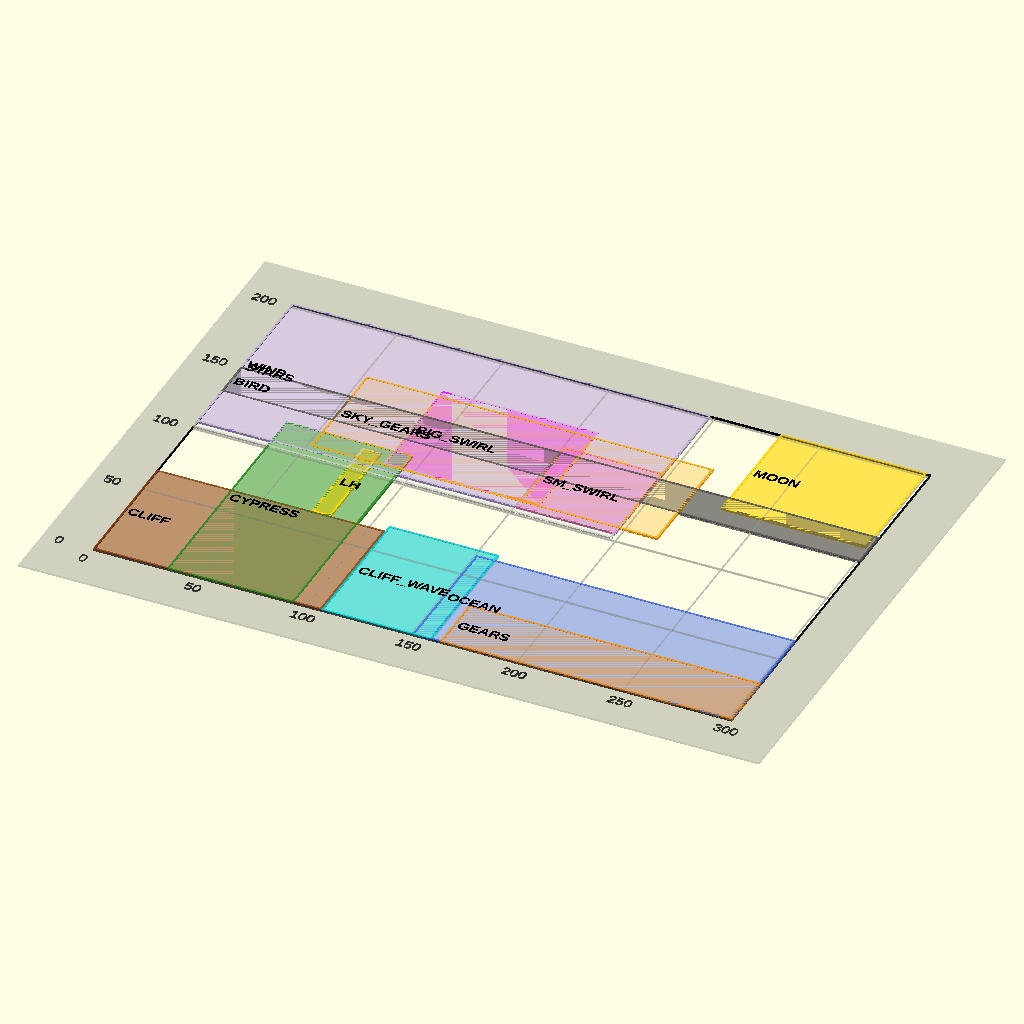
Cell 1: the model at its default parameters.
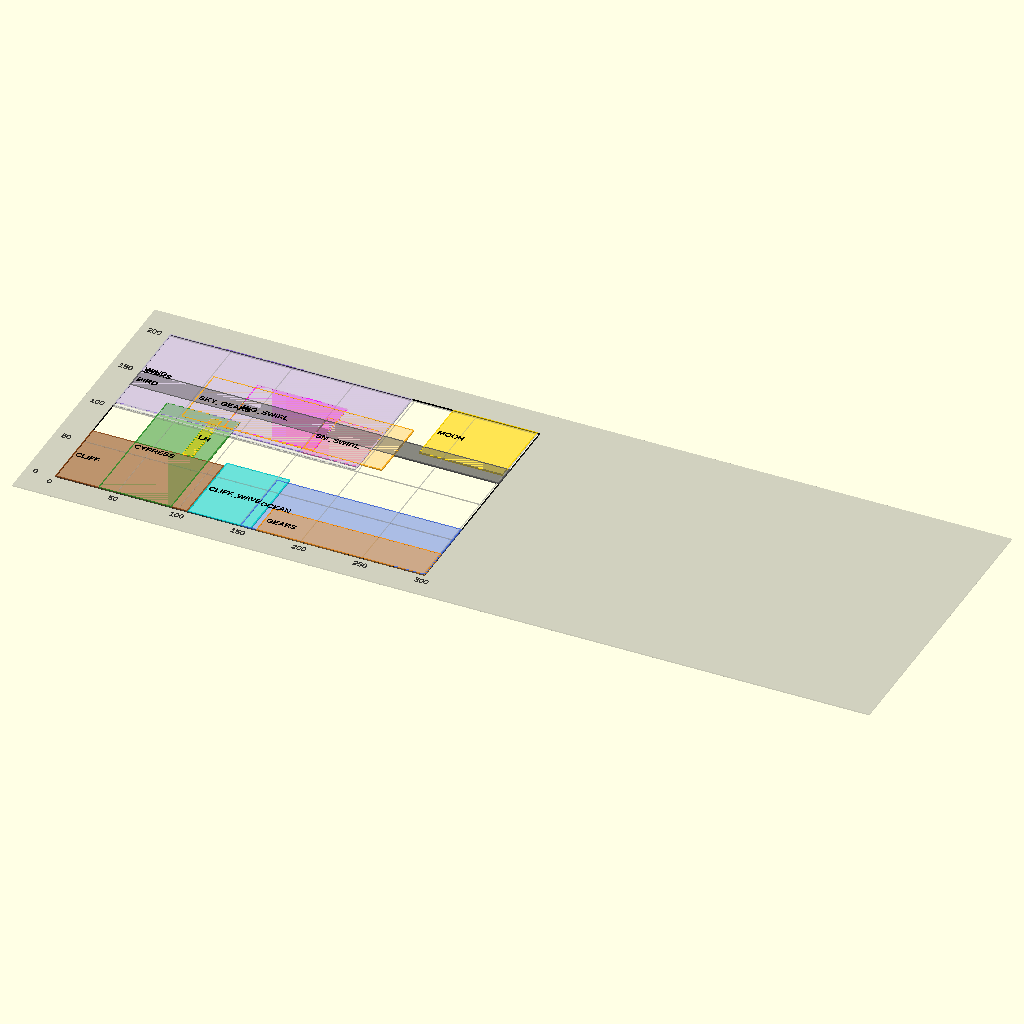
Cell 2 — TOTAL_W set to 700, the other parameters unchanged.
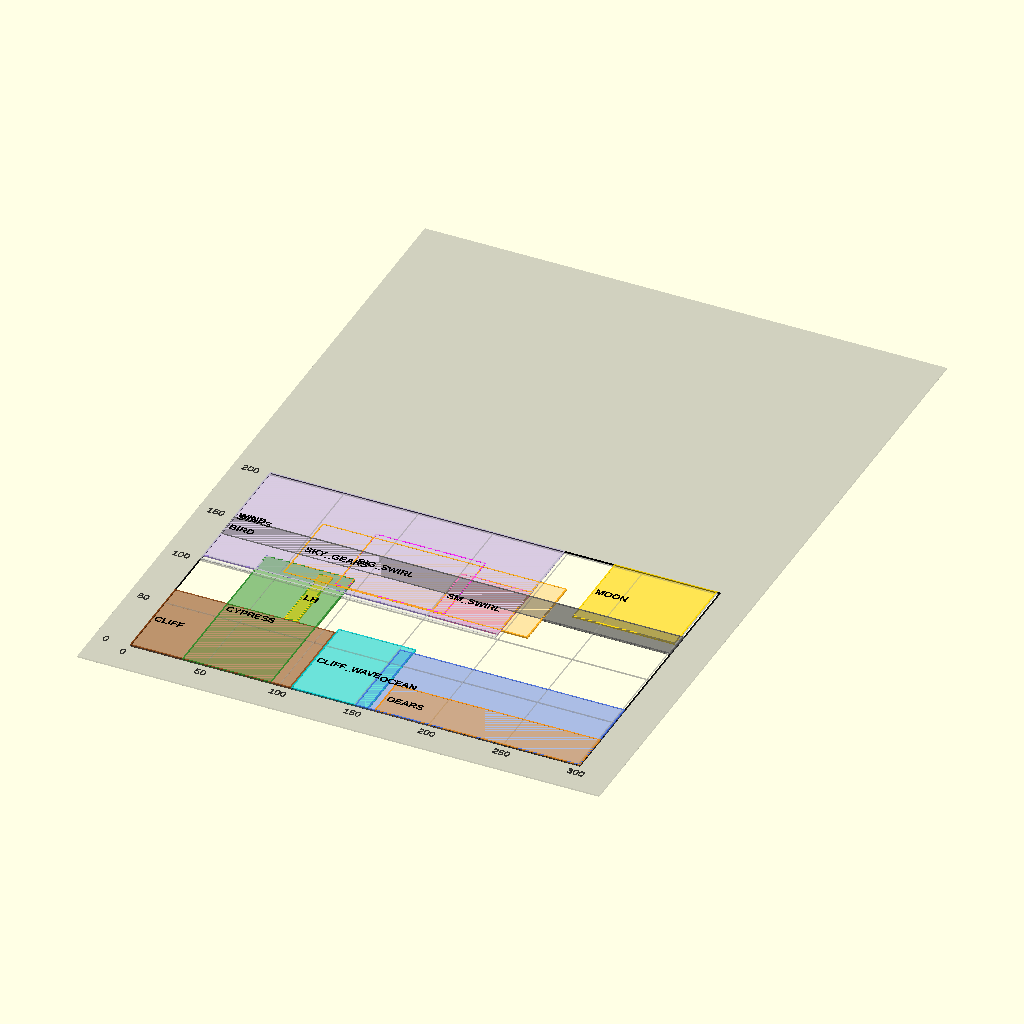
Cell 3: TOTAL_H = 500 (everything else at default).
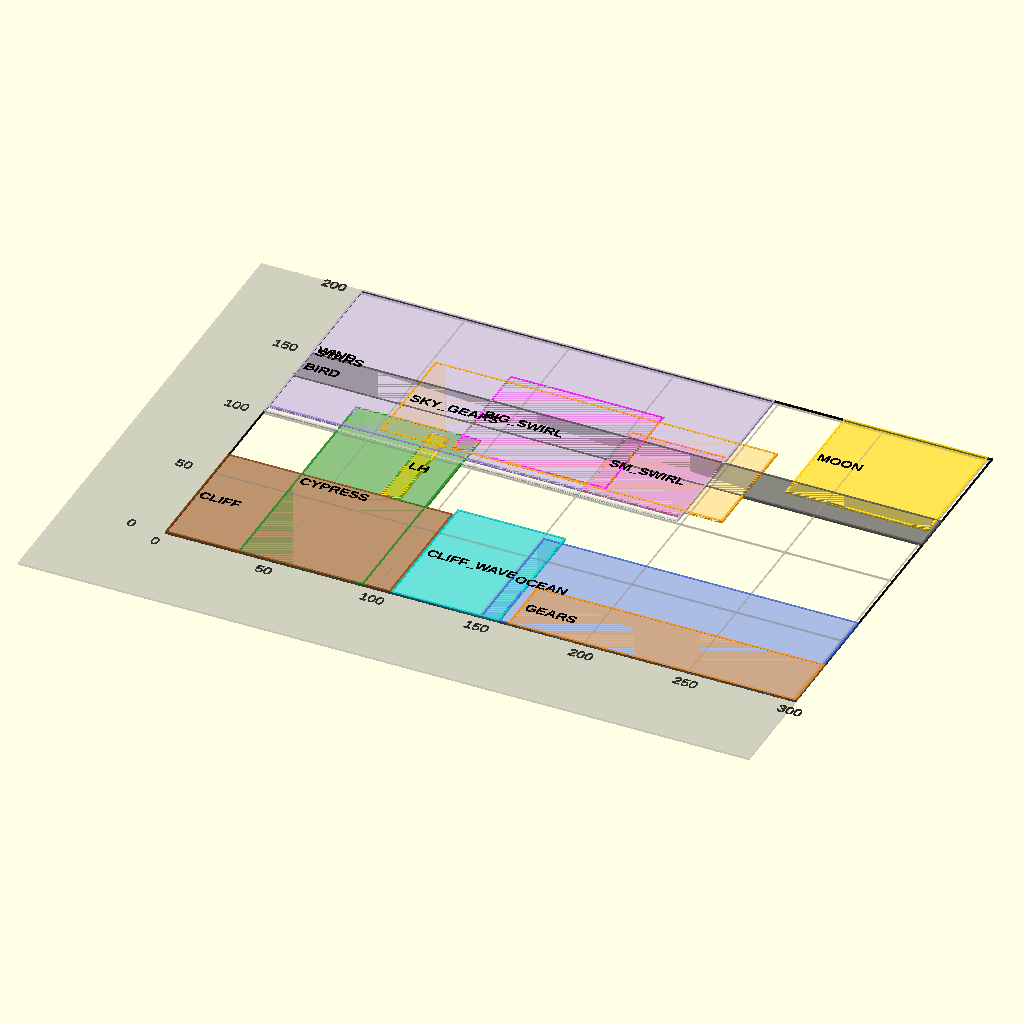
Cell 4: the same model with TAB_WIDTH = 48.
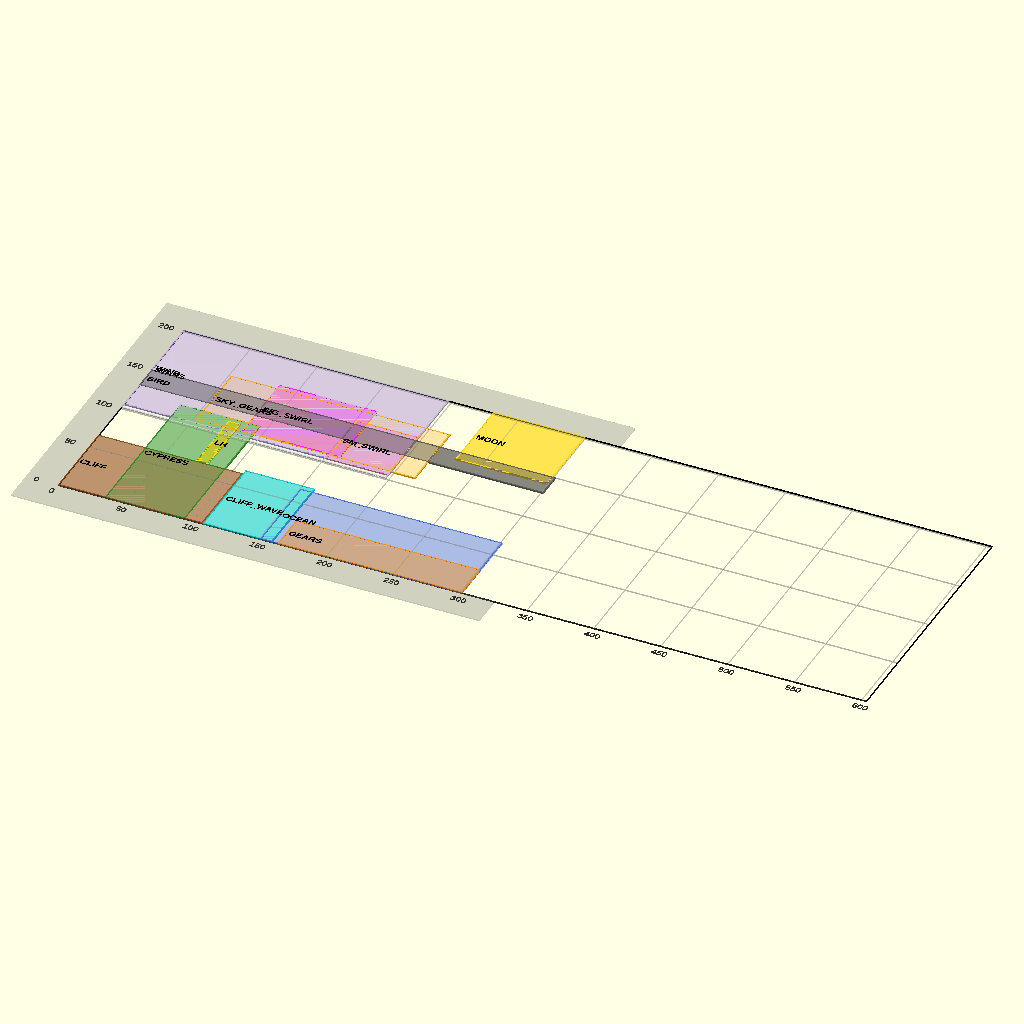
Cell 5: CANVAS_W = 604 (everything else at default).
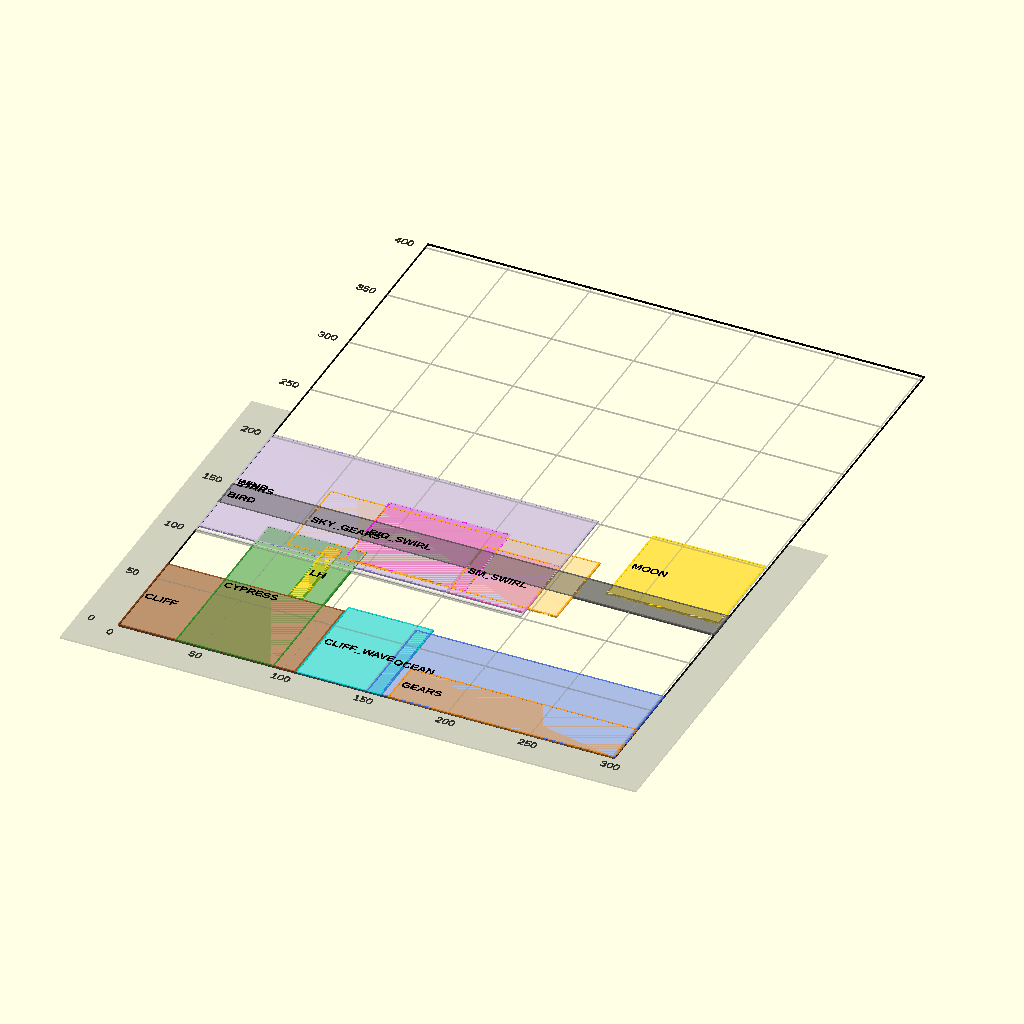
Cell 6: CANVAS_H = 404 (everything else at default).
All cells are drawn from the same view direction (rotation 55°, 0°, 25°, orthographic, colour scheme Cornfield), but the view is re-fitted for each cell, so position and scale can differ between cells as well as the parameter.
Source of the model, 3d_design_agent/Reference/canvas_layout_LOCKED (1).scad:
// ═══════════════════════════════════════════════════════════════════════════
// STARRY NIGHT - LOCKED CANVAS LAYOUT
// ═══════════════════════════════════════════════════════════════════════════
// *** BOUNDARIES ARE LOCKED - ELEMENTS MUST FIT WITHIN THEIR ZONES ***
// *** DO NOT MODIFY ZONE DEFINITIONS ***
// ═══════════════════════════════════════════════════════════════════════════
// Total printed: 350 × 250 mm (fits 350mm print bed)
// Canvas art area: 302 × 202 mm
// Mounting tabs: 24mm (sits on wooden frame)
// ═══════════════════════════════════════════════════════════════════════════
$fn = 48;

// ═══════════════════════════════════════════════════════════════════════════
// MASTER DIMENSIONS (LOCKED)
// ═══════════════════════════════════════════════════════════════════════════
TOTAL_W = 350;
TOTAL_H = 250;
TAB_WIDTH = 24;
CANVAS_W = 302;  // Art area width
CANVAS_H = 202;  // Art area height
CANVAS_DEPTH_MIN = 80;
CANVAS_DEPTH_MAX = 100;

// ═══════════════════════════════════════════════════════════════════════════
// ZONE DEFINITIONS (LOCKED - DO NOT MODIFY)
// Format: [X_MIN, X_MAX, Y_MIN, Y_MAX]
// All coordinates relative to CANVAS origin (0,0 = bottom-left of art area)
// ═══════════════════════════════════════════════════════════════════════════

// ─────────────────────────────────────────────────────────────────────────────
// GROUND LEVEL ZONES (Y starts at 0)
// ─────────────────────────────────────────────────────────────────────────────
ZONE_CLIFF        = [0, 108, 0, 65];        // 108 × 65   - Left landmass
ZONE_CLIFF_WAVES  = [108, 160, 0, 69];      // 52 × 69    - Breaking waves
ZONE_OCEAN_WAVES  = [151, 302, 0, 65];      // 151 × 65   - Open water
ZONE_BOTTOM_GEARS = [164, 302, 0, 30];      // 138 × 30   - Mechanical base

// ─────────────────────────────────────────────────────────────────────────────
// VERTICAL ELEMENTS (span from ground up)
// ─────────────────────────────────────────────────────────────────────────────
ZONE_CYPRESS      = [35, 95, 0, 121];       // 60 × 121   - Tall tree
ZONE_LIGHTHOUSE   = [73, 82, 65, 117];      // 9 × 52     - On cliff top

// ─────────────────────────────────────────────────────────────────────────────
// SKY ZONES (upper region)
// ─────────────────────────────────────────────────────────────────────────────
ZONE_WIND_PATH    = [0, 198, 105, 202];     // 198 × 97   - Swirling sky shape
ZONE_BIG_SWIRL    = [86, 160, 110, 170];    // 74 × 60    - Large swirl disc
ZONE_SMALL_SWIRL  = [151, 198, 105, 154];   // 47 × 49    - Small swirl disc
ZONE_MOON         = [231, 300, 141, 202];   // 69 × 61    - Top right
ZONE_STARS        = [0, 198, 101, 202];     // 198 × 101  - Star region
ZONE_SKY_GEARS    = [52, 216, 109, 166];    // 164 × 57   - Foreground gears

// ─────────────────────────────────────────────────────────────────────────────
// HORIZONTAL ELEMENTS
// ─────────────────────────────────────────────────────────────────────────────
ZONE_BIRD_WIRE    = [0, 302, 130, 150];     // 302 × 20   - Full width track (updated)

// ═══════════════════════════════════════════════════════════════════════════
// DERIVED VALUES FOR POSITIONING
// ═══════════════════════════════════════════════════════════════════════════

// Helper functions
function zone_x_min(zone) = zone[0];
function zone_x_max(zone) = zone[1];
function zone_y_min(zone) = zone[2];
function zone_y_max(zone) = zone[3];
function zone_width(zone) = zone[1] - zone[0];
function zone_height(zone) = zone[3] - zone[2];
function zone_center_x(zone) = (zone[0] + zone[1]) / 2;
function zone_center_y(zone) = (zone[2] + zone[3]) / 2;

// Pre-calculated centers and sizes for quick reference
CLIFF_CENTER_X = zone_center_x(ZONE_CLIFF);           // 54
CLIFF_CENTER_Y = zone_center_y(ZONE_CLIFF);           // 32.5

LIGHTHOUSE_CENTER_X = zone_center_x(ZONE_LIGHTHOUSE); // 77.5
LIGHTHOUSE_CENTER_Y = zone_center_y(ZONE_LIGHTHOUSE); // 91

CYPRESS_CENTER_X = zone_center_x(ZONE_CYPRESS);       // 65
CYPRESS_CENTER_Y = zone_center_y(ZONE_CYPRESS);       // 60.5

BIG_SWIRL_CENTER_X = zone_center_x(ZONE_BIG_SWIRL);   // 123
BIG_SWIRL_CENTER_Y = zone_center_y(ZONE_BIG_SWIRL);   // 140
BIG_SWIRL_MAX_R = min(zone_width(ZONE_BIG_SWIRL), zone_height(ZONE_BIG_SWIRL)) / 2; // 30

SMALL_SWIRL_CENTER_X = zone_center_x(ZONE_SMALL_SWIRL); // 174.5
SMALL_SWIRL_CENTER_Y = zone_center_y(ZONE_SMALL_SWIRL); // 129.5
SMALL_SWIRL_MAX_R = min(zone_width(ZONE_SMALL_SWIRL), zone_height(ZONE_SMALL_SWIRL)) / 2; // 23.5

MOON_CENTER_X = zone_center_x(ZONE_MOON);             // 265.5
MOON_CENTER_Y = zone_center_y(ZONE_MOON);             // 171.5
MOON_MAX_R = min(zone_width(ZONE_MOON), zone_height(ZONE_MOON)) / 2; // 30.5

BIRD_WIRE_Y = zone_center_y(ZONE_BIRD_WIRE);          // 138

// ═══════════════════════════════════════════════════════════════════════════
// VISUALIZATION
// ═══════════════════════════════════════════════════════════════════════════

module show_zone(zone, name, col, alpha=0.2) {
    x = zone[0];
    y = zone[2];
    w = zone[1] - zone[0];
    h = zone[3] - zone[2];
    
    color(col, alpha)
    translate([x, y, 0.1])
    square([w, h]);
    
    color(col, 0.8)
    translate([x, y, 0.2])
    difference() {
        square([w, h]);
        translate([1, 1]) square([max(1, w-2), max(1, h-2)]);
    }
    
    color("black")
    translate([x + 2, y + h/2 - 3, 0.3])
    linear_extrude(0.5)
    text(name, size=5, font="Liberation Sans:style=Bold");
}

module show_all_zones() {
    show_zone(ZONE_CLIFF,        "CLIFF",        "#8B4513", 0.35);
    show_zone(ZONE_LIGHTHOUSE,   "LH",           "#FFD700", 0.50);
    show_zone(ZONE_CYPRESS,      "CYPRESS",      "#228B22", 0.30);
    show_zone(ZONE_CLIFF_WAVES,  "CLIFF_WAVE",   "#00CED1", 0.35);
    show_zone(ZONE_OCEAN_WAVES,  "OCEAN",        "#4169E1", 0.25);
    show_zone(ZONE_BOTTOM_GEARS, "GEARS",        "#FF8C00", 0.40);
    show_zone(ZONE_WIND_PATH,    "WIND",         "#9370DB", 0.20);
    show_zone(ZONE_BIG_SWIRL,    "BIG_SWIRL",    "#FF00FF", 0.35);
    show_zone(ZONE_SMALL_SWIRL,  "SM_SWIRL",     "#FF69B4", 0.35);
    show_zone(ZONE_MOON,         "MOON",         "#FFD700", 0.40);
    show_zone(ZONE_STARS,        "STARS",        "#CCCCCC", 0.12);
    show_zone(ZONE_SKY_GEARS,    "SKY_GEARS",    "#FFA500", 0.15);
    show_zone(ZONE_BIRD_WIRE,    "BIRD",         "#555555", 0.45);
}

module show_canvas_boundary() {
    color("black", 1)
    difference() {
        square([CANVAS_W, CANVAS_H]);
        translate([0.5, 0.5]) square([CANVAS_W - 1, CANVAS_H - 1]);
    }
}

module show_grid(spacing=50) {
    color("#AAAAAA", 0.3) {
        for (x = [0 : spacing : CANVAS_W]) {
            translate([x, 0, 0.05]) square([0.3, CANVAS_H]);
        }
        for (y = [0 : spacing : CANVAS_H]) {
            translate([0, y, 0.05]) square([CANVAS_W, 0.3]);
        }
    }
    color("black", 0.6) {
        for (x = [0 : spacing : CANVAS_W]) {
            translate([x - 3, -10, 0])
            linear_extrude(0.5) text(str(x), size=5);
        }
        for (y = [0 : spacing : CANVAS_H]) {
            translate([-18, y - 2, 0])
            linear_extrude(0.5) text(str(y), size=5);
        }
    }
}

module show_mounting_tabs_outline() {
    color("#666666", 0.3)
    translate([-TAB_WIDTH, -TAB_WIDTH, -0.1])
    difference() {
        square([TOTAL_W, TOTAL_H]);
        translate([TAB_WIDTH, TAB_WIDTH]) square([CANVAS_W, CANVAS_H]);
    }
}

// ═══════════════════════════════════════════════════════════════════════════
// MAIN VISUALIZATION
// ═══════════════════════════════════════════════════════════════════════════
show_canvas_boundary();
show_grid(50);
show_all_zones();
show_mounting_tabs_outline();

// ═══════════════════════════════════════════════════════════════════════════
// CONSOLE OUTPUT
// ═══════════════════════════════════════════════════════════════════════════
echo("═══════════════════════════════════════════════════════════════════════════════");
echo("              STARRY NIGHT - LOCKED CANVAS LAYOUT");
echo("═══════════════════════════════════════════════════════════════════════════════");
echo("");
echo("CANVAS: 302 × 202 mm art area | 350 × 250 mm total with tabs");
echo("");
echo("═══════════════════════════════════════════════════════════════════════════════");
echo("ZONE                  X RANGE         Y RANGE         SIZE        CENTER");
echo("───────────────────────────────────────────────────────────────────────────────");
echo(str("CLIFF                 0 → 108         0 → 65          108×65      (54, 32.5)"));
echo(str("LIGHTHOUSE            73 → 82         65 → 117        9×52        (77.5, 91)"));
echo(str("CYPRESS               35 → 95         0 → 121         60×121      (65, 60.5)"));
echo(str("CLIFF_WAVES           108 → 160       0 → 69          52×69       (134, 34.5)"));
echo(str("OCEAN_WAVES           151 → 302       0 → 65          151×65      (226.5, 32.5)"));
echo(str("BOTTOM_GEARS          164 → 302       0 → 30          138×30      (233, 15)"));
echo(str("WIND_PATH             0 → 198         105 → 202       198×97      (99, 153.5)"));
echo(str("BIG_SWIRL             86 → 160        110 → 170       74×60       (123, 140)"));
echo(str("SMALL_SWIRL           151 → 198       105 → 154       47×49       (174.5, 129.5)"));
echo(str("MOON                  231 → 300       141 → 202       69×61       (265.5, 171.5)"));
echo(str("STARS                 0 → 198         101 → 202       198×101     (99, 151.5)"));
echo(str("SKY_GEARS             52 → 216        109 → 166       164×57      (134, 137.5)"));
echo(str("BIRD_WIRE             0 → 302         130 → 150       302×20      (151, 140)"));
echo("═══════════════════════════════════════════════════════════════════════════════");
Parameter table extracted from the source (name, type, default, range or options):
TOTAL_W: number, default 350
TOTAL_H: number, default 250
TAB_WIDTH: number, default 24
CANVAS_W: number, default 302
CANVAS_H: number, default 202
CANVAS_DEPTH_MIN: number, default 80
CANVAS_DEPTH_MAX: number, default 100
ZONE_CLIFF: vector, default [0, 108, 0, 65]
ZONE_CLIFF_WAVES: vector, default [108, 160, 0, 69]
ZONE_OCEAN_WAVES: vector, default [151, 302, 0, 65]
ZONE_BOTTOM_GEARS: vector, default [164, 302, 0, 30]
ZONE_CYPRESS: vector, default [35, 95, 0, 121]
ZONE_LIGHTHOUSE: vector, default [73, 82, 65, 117]
ZONE_WIND_PATH: vector, default [0, 198, 105, 202]
ZONE_BIG_SWIRL: vector, default [86, 160, 110, 170]
ZONE_SMALL_SWIRL: vector, default [151, 198, 105, 154]
ZONE_MOON: vector, default [231, 300, 141, 202]
ZONE_STARS: vector, default [0, 198, 101, 202]
ZONE_SKY_GEARS: vector, default [52, 216, 109, 166]
ZONE_BIRD_WIRE: vector, default [0, 302, 130, 150]
